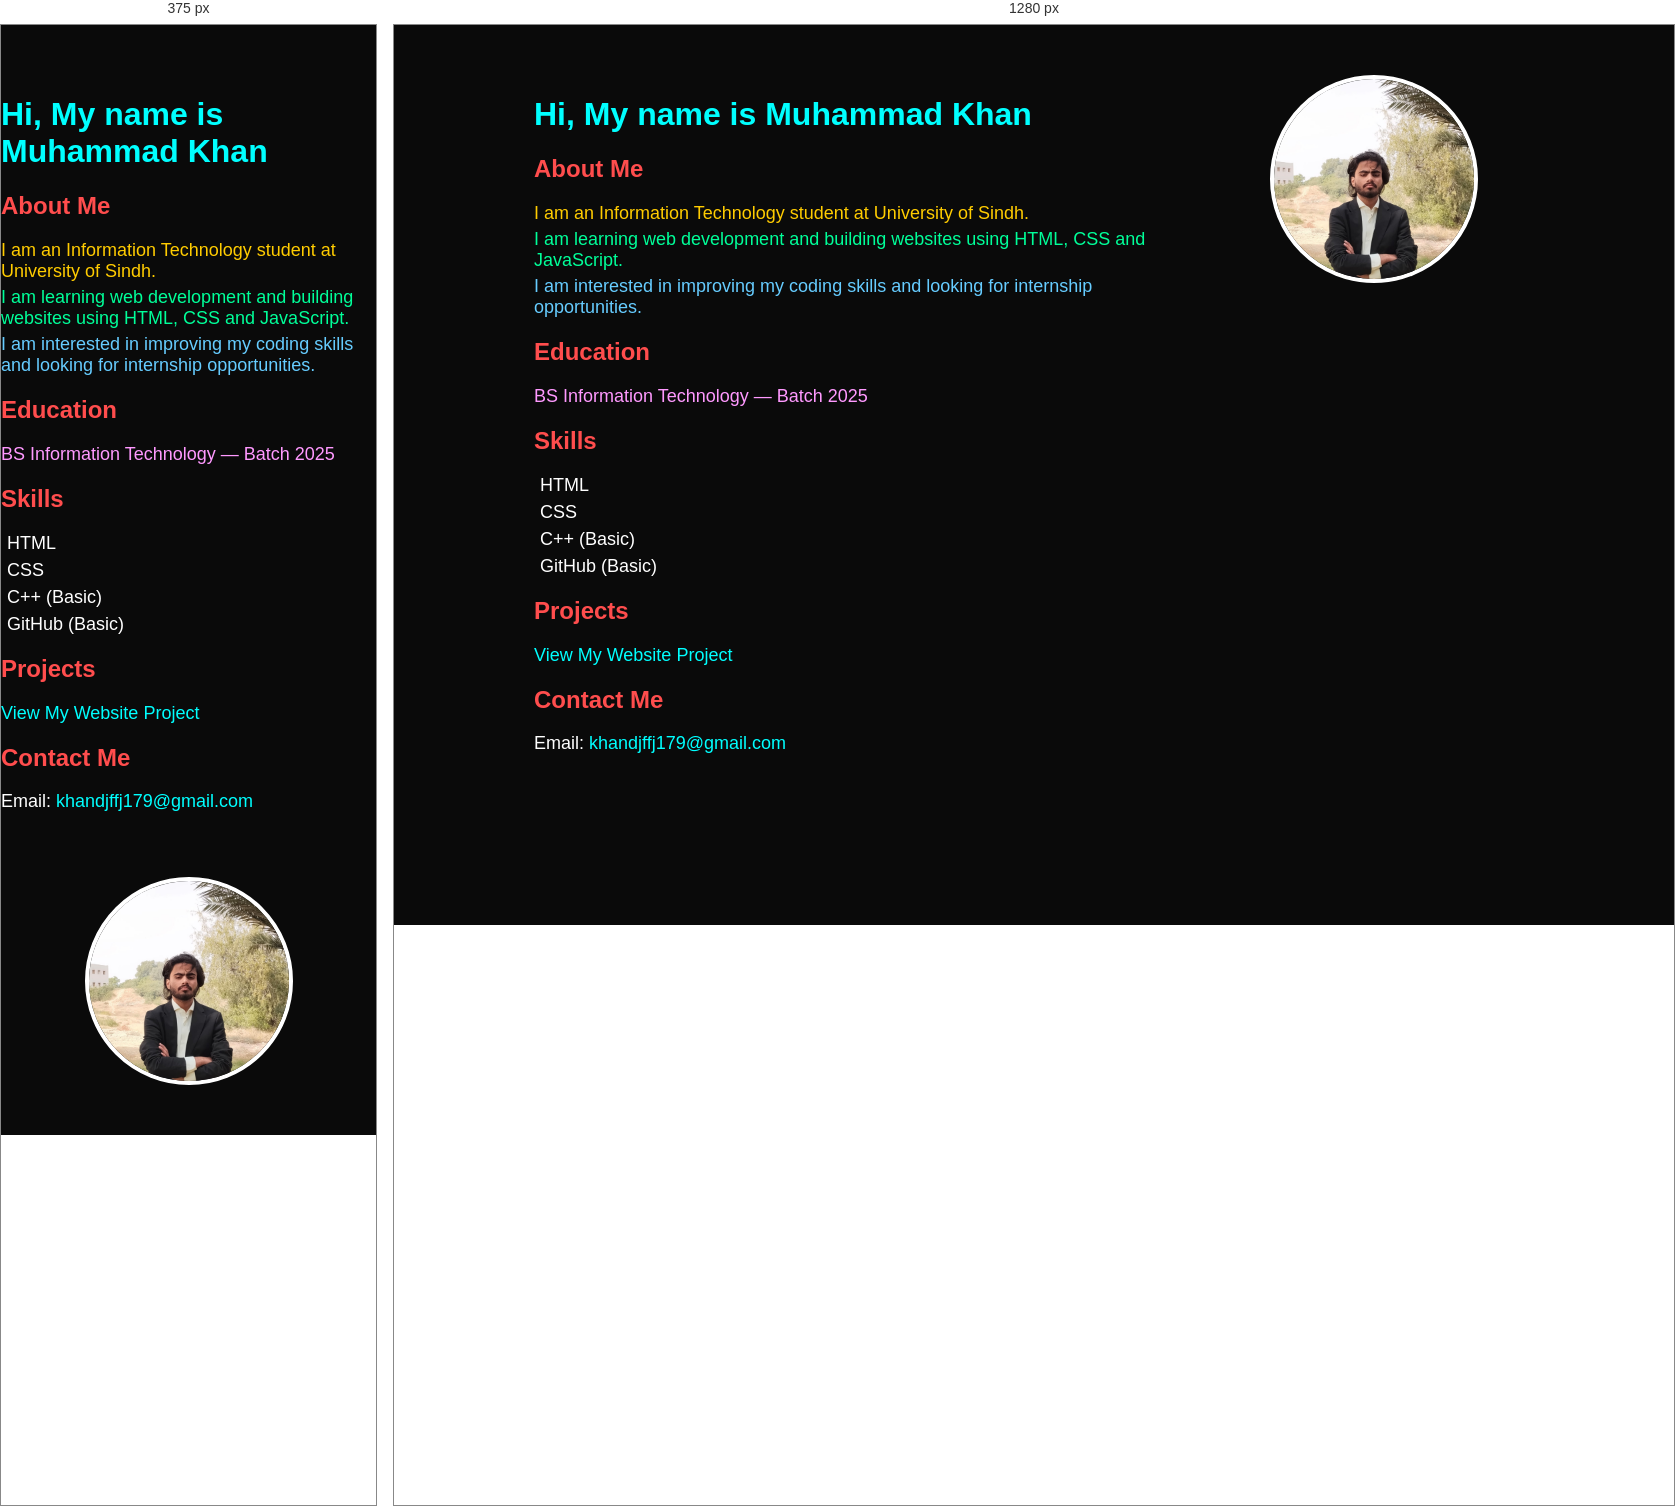
Rendered at 375 px and 1280 px, left to right.

<!-- file: index.html -->
<!DOCTYPE html>
<html lang="en">
<head>
<meta charset="UTF-8">
<meta name="viewport" content="width=device-width, initial-scale=1.0">
<title>My Portfolio</title>
<link rel="stylesheet" href="style.css">
</head>
<body>

<div class="container">

    <!-- Left side: content -->
    <div class="left">
        <h1>Hi, My name is Muhammad Khan</h1>

        <h2>About Me</h2>
        <p>I am an Information Technology student at 
University of Sindh.</p>
        <p>I am learning web development and building websites using HTML, CSS and JavaScript.</p>
        <p>I am interested in improving my coding skills and looking for internship opportunities.</p>

        <h2>Education</h2>
        <p>BS Information Technology — Batch 2025</p>

        <h2>Skills</h2>
        <ul>
            <li>HTML</li>
            <li>CSS</li>
            <li>C++ (Basic)</li>
            <li>GitHub (Basic)</li>
        </ul>

        <h2>Projects</h2>
        <p>
            <a href="https://khanjunejo.github.io/Website/" target="_blank">
            View My Website Project
            </a>
        </p>
        <h2>Contact Me</h2>
        <p>Email: <a href="https://mail.google.com/mail/?view=cm&fs=1&to=khandjffj179@gmail.com" target="_blank">khandjffj179@gmail.com</a></p>
    </div>

    <!-- Right side: photo -->
    <div class="right">
        <img src="image.jpeg" alt="Profile Picture" class="profile">
    </div>

</div>

</body>
</html>

/* @media block from style.css */
@media(max-width: 768px) {
    .container {
        flex-direction: column;
    }

    .right {
        margin-top: 20px;
    }
}